Photos from the image-classification dataset "vgg19_TVT" in the GitHub repository MeganRows/MangroveCNN. Its 8 classes are: acrostichum aureum, bruguiera cylindrica, bruguiera gymnorhiza, bruguiera sexangula, camptostemon philippensis, ceriops decandra, lumnitzera racemosa, sonneratia alba.

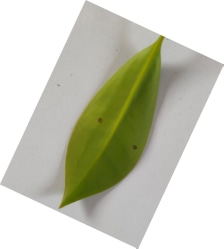
Label: bruguiera gymnorhiza

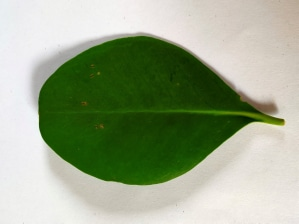
Label: sonneratia alba

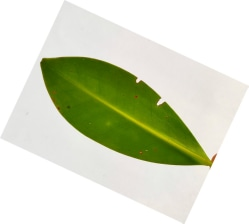
Label: bruguiera cylindrica

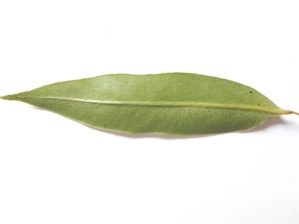
Label: acrostichum aureum

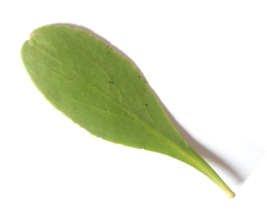
Label: lumnitzera racemosa

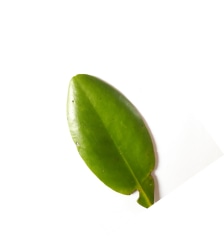
Label: ceriops decandra
